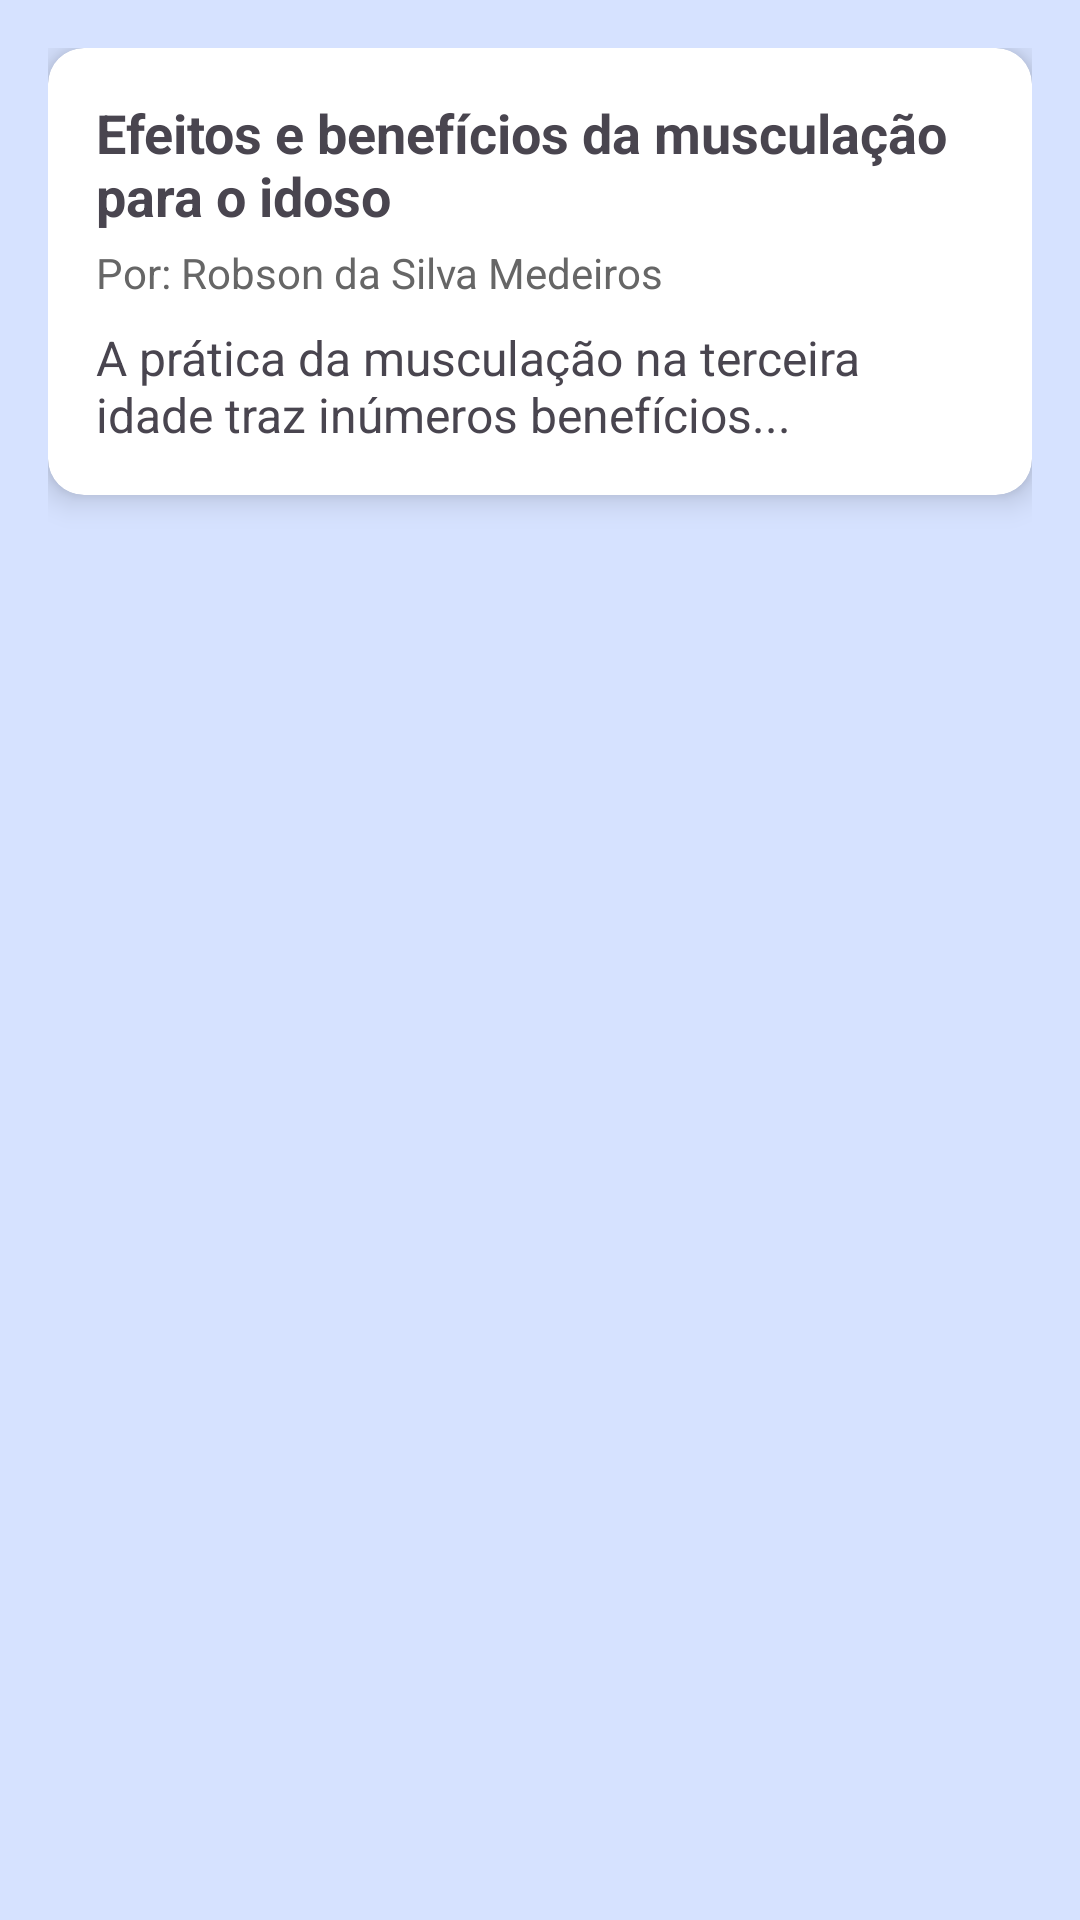

This screen was rendered from an Android layout file. Write that file and the resources it references.
<!-- AndroidManifest.xml: application theme Theme.AcademiaUnifor -->
<!-- res/layout/activity_noticias.xml -->
<?xml version="1.0" encoding="utf-8"?>
<androidx.constraintlayout.widget.ConstraintLayout xmlns:android="http://schemas.android.com/apk/res/android"
    xmlns:app="http://schemas.android.com/apk/res-auto"
    android:layout_width="match_parent"
    android:layout_height="match_parent"
    android:padding="16dp">

    
    <androidx.cardview.widget.CardView
        android:id="@+id/cardNoticia"
        android:layout_width="0dp"
        android:layout_height="wrap_content"
        app:cardCornerRadius="12dp"
        app:cardElevation="6dp"
        app:layout_constraintTop_toTopOf="parent"
        app:layout_constraintStart_toStartOf="parent"
        app:layout_constraintEnd_toEndOf="parent">

        <LinearLayout
            android:layout_width="match_parent"
            android:layout_height="wrap_content"
            android:orientation="vertical"
            android:padding="16dp">

            <TextView
                android:id="@+id/txtTitulo"
                android:layout_width="wrap_content"
                android:layout_height="wrap_content"
                android:text="Efeitos e benefícios da musculação para o idoso"
                android:textSize="18sp"
                android:textStyle="bold" />

            <TextView
                android:id="@+id/txtAutor"
                android:layout_width="wrap_content"
                android:layout_height="wrap_content"
                android:text="Por: Robson da Silva Medeiros"
                android:textSize="14sp"
                android:textColor="#666666"
                android:layout_marginTop="4dp" />

            <TextView
                android:id="@+id/txtResumo"
                android:layout_width="wrap_content"
                android:layout_height="wrap_content"
                android:text="A prática da musculação na terceira idade traz inúmeros benefícios..."
                android:textSize="16sp"
                android:layout_marginTop="8dp" />
        </LinearLayout>
    </androidx.cardview.widget.CardView>

</androidx.constraintlayout.widget.ConstraintLayout>
<!-- resources referenced by this layout -->
<resources>
  <style name="Theme.AcademiaUnifor" parent="Base.Theme.AcademiaUnifor" />
  <style name="Base.Theme.AcademiaUnifor" parent="Theme.Material3.Light.NoActionBar">
          
          <item name="android:windowBackground">#D6E2FF</item>
          <item name="colorSurface">#D6E2FF</item> 
          <item name="android:statusBarColor">#D6E2FF</item> 
      </style>
</resources>
